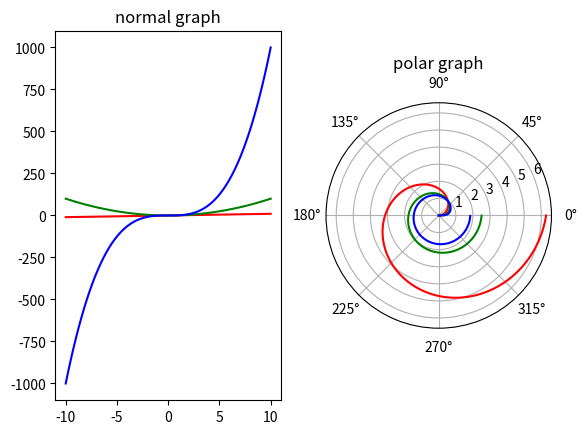

This figure's Python source:
import numpy as np
from matplotlib.patches import Ellipse
import matplotlib.pyplot as plt
from pylab import *

fig=figure()
subplot(121)
x = np.linspace(-10, 10, 100)
y1 = x
y2 = x*x
y3 = x*x*x
plot(x, y1,'r')
plot(x, y2,'g')
plot(x, y3,'b')
title('normal graph')

ax = fig.add_subplot(122, polar=True)
r1 = np.arange(0,np.pi*2,0.001)
r2 = np.arange(0,2.507,0.001)
r3 = np.arange(0,1.845,0.001)
theta1 = r1
theta2 = r2*r2
theta3 = r3*r3*r3
line1 = ax.plot(theta1,r1, 'r')
line2 = ax.plot(theta2,r2, 'g')
line3 = ax.plot(theta3,r3, 'b')
title('polar graph')

plt.subplots_adjust(hspace=0.5)
plt.show()
